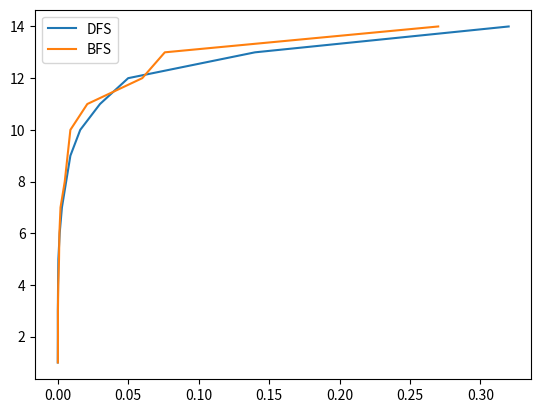

Source code (Python):
"""
Printing a graph
"""
import matplotlib.pyplot as plt

def main():
    x1 = [4.7e-5, 9.17e-5, 9.69e-5, 2.64e-4, 4.78e-4, 0.0014, 0.003, 0.006, 0.009, 0.016, 0.03, 0.05, 0.14, 0.32]
    x2 = [1.27e-4, 1.99e-4, 1.68e-4, 3.92e-4, 9.40e-4, 0.0012, 0.002, 0.005, 0.007, 0.009, 0.021, 0.06, 0.076, 0.27]
    y = []

    for i in range(1, 15):
        y.append(i)

    plt.plot(x1, y)
    plt.plot(x2, y)
    plt.legend(["DFS", "BFS"])
    plt.show()

if __name__ == "__main__":
    main()